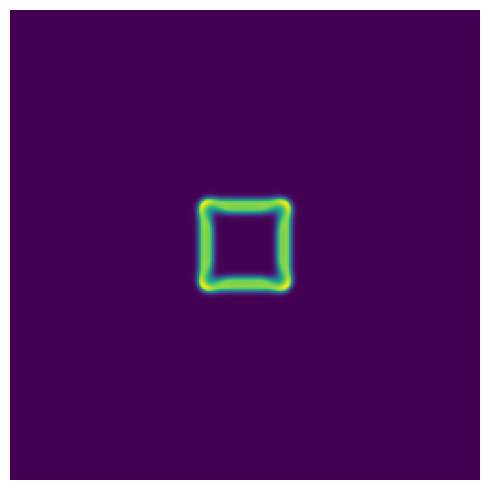

Source code (Python): (Note: this script raises an exception after producing the figure.)
#obsolete


#!/usr/bin/env python3
# Gray–Scott Reaction–Diffusion
import numpy as np
import matplotlib.pyplot as plt
from PIL import Image

def laplacian(Z):
    return (-4*Z
            + np.roll(Z, 1, 0) + np.roll(Z, -1, 0)
            + np.roll(Z, 1, 1) + np.roll(Z, -1, 1))

def grayscott_step(U, V, Du, Dv, F, k, dt):
    Lu = laplacian(U)
    Lv = laplacian(V)
    UVV = U*V*V
    dU = Du*Lu - UVV + F*(1-U)
    dV = Dv*Lv + UVV - (F+k)*V
    U += dU*dt
    V += dV*dt
    np.clip(U, 0.0, 1.0, out=U)
    np.clip(V, 0.0, 1.0, out=V)
    return U, V

def simulate(n=256, steps=200, Du=0.16, Dv=0.08, F=0.037, k=0.06, dt=1.0, seed_size=20, seed_V=0.25):
    rng = np.random.default_rng(0)
    U = np.ones((n,n), dtype=np.float32)
    V = np.zeros((n,n), dtype=np.float32)
    U += (rng.random((n,n), dtype=np.float32)-0.5)*0.02
    V += (rng.random((n,n), dtype=np.float32)-0.5)*0.02
    np.clip(U,0.0,1.0,out=U); np.clip(V,0.0,1.0,out=V)
    s = seed_size; c = n//2
    V[c-s:c+s, c-s:c+s] = seed_V
    U[c-s:c+s, c-s:c+s] = 1.0 - seed_V

    frames = []
    for i in range(steps):
        U, V = grayscott_step(U, V, Du, Dv, F, k, dt)
        if i % 2 == 0:
            frames.append(V.copy())
    return U, V, frames

def save_gif(frames, path="grayscott.gif", duration_ms=50):
    imgs = []
    for arr in frames:
        a = (255*(arr - arr.min())/(arr.ptp()+1e-8)).astype(np.uint8)
        imgs.append(Image.fromarray(a))
    imgs[0].save(path, save_all=True, append_images=imgs[1:], loop=0, duration=duration_ms)

if __name__ == "__main__":
    U, V, frames = simulate()
    plt.figure(figsize=(5,5))
    plt.imshow(frames[-1])
    plt.axis("off"); plt.tight_layout()
    plt.show()
    save_gif(frames, "grayscott.gif", duration_ms=50)
